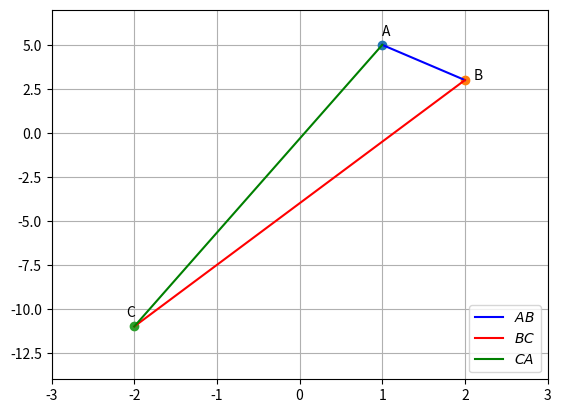

This figure's Python source:
'''
Author: Chirag
EE3900
Assignment-1 Vectors
'''
import numpy as np
import matplotlib.pyplot as plt
from sympy.matrices import Matrix

#input points
A=np.array([1,5])
B=np.array([2,3])
C=np.array([-2,-11])

#printing input
print("A:\n ",A)
print("B:\n ",B)
print("C:\n ",C)

#Making the M matrix
M=Matrix([B-A,C-A])

# verifing M with what was calculated in tex file
print(M)

# taking rref of M matrix
M_rref = M.rref()
print("The reff of matrix M is given as : ",M_rref)

# Calculating the rank of Matrix M (here M and N respresent same matrix)
N=np.array([B-A,C-A])
print ("rank of matrix = ",np.linalg.matrix_rank(N))


#plotting the points
plt.plot(A[0], A[1], 'o')
plt.text(A[0], A[1] * (1 + 0.1) , 'A')
plt.plot(B[0], B[1], 'o')
plt.text(B[0] * (1 + 0.05), B[1] * (1) , 'B')
plt.plot(C[0], C[1], 'o')
plt.text(C[0]*(1+0.05), C[1] * (1 - 0.05) , 'C')
plt.plot(np.array([1,2]),np.array([5,3]), 'b', label="$AB$")
plt.plot(np.array([2,-2]), np.array([3,-11]),'r', label="$BC$")
plt.plot(np.array([1,-2]), np.array([5,-11]),'g', label="$CA$")
plt.grid()
plt.xlim(-3,3)
plt.ylim(-14,7)
plt.legend(loc='lower right')
plt.show()
